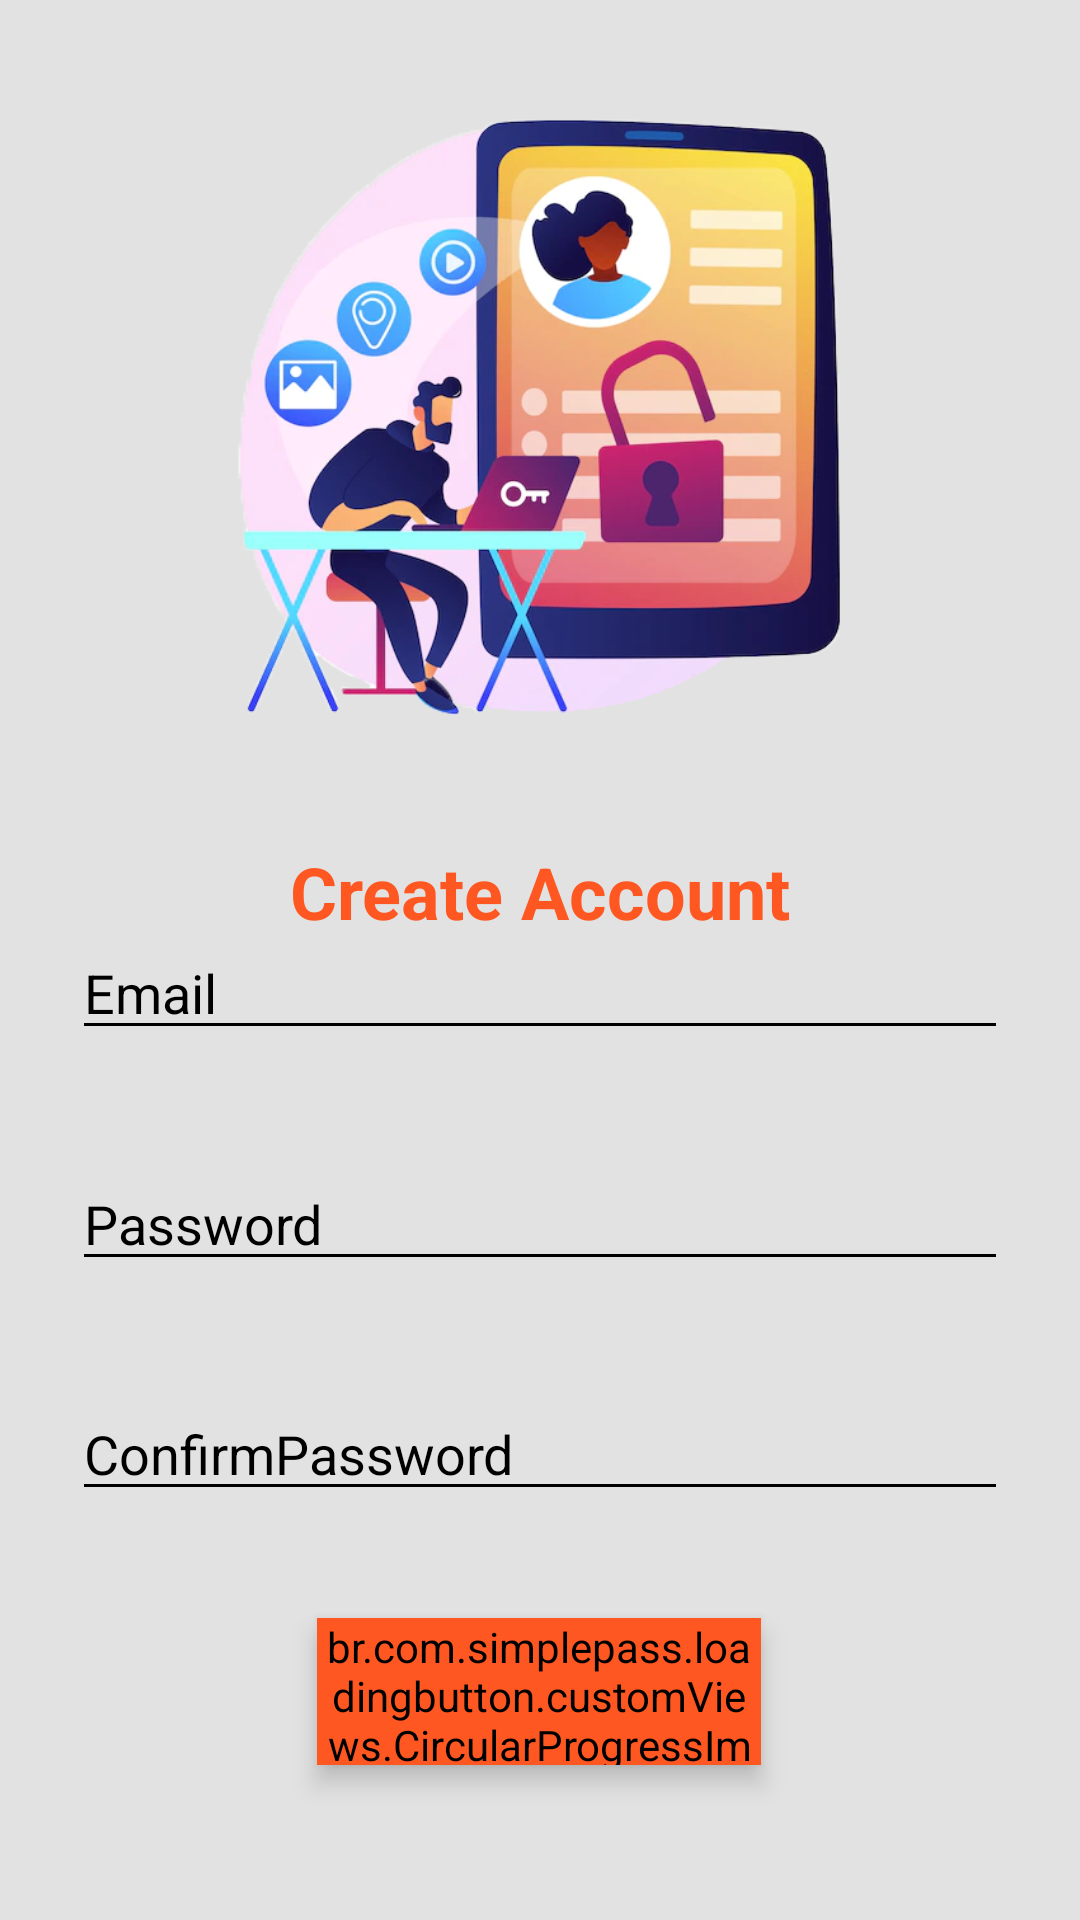

Android layout source for this screen:
<!-- AndroidManifest.xml: application theme AppTheme -->
<!-- res/layout/activity_registration.xml -->
<?xml version="1.0" encoding="utf-8"?>
<androidx.constraintlayout.widget.ConstraintLayout xmlns:android="http://schemas.android.com/apk/res/android"
    xmlns:app="http://schemas.android.com/apk/res-auto"
    xmlns:tools="http://schemas.android.com/tools"
    android:layout_width="match_parent"
    android:layout_height="match_parent"
    tools:context="com.vandan.app.RegistrationActivity">

    <androidx.constraintlayout.widget.ConstraintLayout
        android:id="@+id/containerLogin"
        android:layout_width="match_parent"
        android:layout_height="match_parent"
        android:paddingLeft="@dimen/activity_horizontal_margin"
        android:paddingTop="@dimen/activity_vertical_margin"
        android:paddingRight="@dimen/activity_horizontal_margin"
        android:paddingBottom="@dimen/activity_vertical_margin"
        tools:context="com.vandan.app.RegistrationActivity">

        <TextView
            android:id="@+id/textView3"
            android:layout_width="wrap_content"
            android:layout_height="wrap_content"
            android:layout_marginTop="8dp"
            android:text="Create Account"
            android:textColor="@color/colorPrimary"
            android:textSize="24sp"
            android:textStyle="bold"
            app:layout_constraintEnd_toEndOf="parent"
            app:layout_constraintStart_toStartOf="parent"
            app:layout_constraintTop_toBottomOf="@+id/imageView" />

        <EditText
            android:id="@+id/username2"
            android:layout_width="0dp"
            android:layout_height="wrap_content"
            android:layout_marginStart="24dp"
            android:layout_marginEnd="24dp"
            android:backgroundTint="@color/design_default_color_on_secondary"
            android:hint="@string/prompt_email"
            android:inputType="textEmailAddress"
            android:selectAllOnFocus="true"
            android:shadowColor="@color/design_default_color_on_secondary"
            android:textColor="@color/darkblue"
            android:textColorHint="@color/design_default_color_on_secondary"
            app:layout_constraintBottom_toTopOf="@+id/password2"
            app:layout_constraintEnd_toEndOf="parent"
            app:layout_constraintHorizontal_bias="0.531"
            app:layout_constraintStart_toStartOf="parent"
            app:layout_constraintTop_toBottomOf="@+id/imageView" />

        <EditText
            android:id="@+id/password2"
            android:layout_width="0dp"
            android:layout_height="wrap_content"
            android:layout_marginStart="24dp"
            android:layout_marginEnd="24dp"
            android:backgroundTint="@color/design_default_color_on_secondary"
            android:hint="@string/prompt_password"
            android:imeActionLabel="@string/action_sign_in_short"
            android:imeOptions="actionDone"
            android:inputType="textPassword"
            android:selectAllOnFocus="true"
            android:shadowColor="@color/design_default_color_on_secondary"
            android:textColor="@color/darkblue"
            android:textColorHint="@color/design_default_color_on_secondary"
            app:layout_constraintBottom_toTopOf="@+id/repassword"
            app:layout_constraintEnd_toEndOf="parent"
            app:layout_constraintHorizontal_bias="0.5"
            app:layout_constraintStart_toStartOf="parent"
            app:layout_constraintTop_toBottomOf="@+id/username2" />


        <EditText
            android:id="@+id/repassword"
            android:layout_width="0dp"
            android:layout_height="wrap_content"
            android:layout_marginStart="24dp"
            android:layout_marginEnd="24dp"
            android:backgroundTint="@color/design_default_color_on_secondary"
            android:hint="ConfirmPassword"
            android:imeActionLabel="@string/action_sign_in_short"
            android:imeOptions="actionDone"
            android:inputType="textPassword"
            android:selectAllOnFocus="true"
            android:shadowColor="@color/design_default_color_on_secondary"
            android:textColor="@color/darkblue"
            android:textColorHint="@color/design_default_color_on_secondary"
            app:layout_constraintBottom_toTopOf="@+id/singup"
            app:layout_constraintEnd_toEndOf="parent"
            app:layout_constraintHorizontal_bias="0.5"
            app:layout_constraintStart_toStartOf="parent"
            app:layout_constraintTop_toBottomOf="@+id/password2" />

        <br.com.simplepass.loadingbutton.customViews.CircularProgressImageButton
            android:id="@+id/singup"
            android:layout_width="148dp"
            android:layout_height="49dp"
            android:layout_gravity="start"
            android:layout_marginStart="48dp"
            android:layout_marginEnd="48dp"
            android:layout_marginBottom="16dp"
            android:backgroundTint="@color/colorPrimary"

            android:elevation="5dp"
            android:enabled="true"
            android:onClick="doSingup"
            android:src="@drawable/ic_donee_black_24dp"
            app:layout_constraintBottom_toBottomOf="parent"
            app:layout_constraintEnd_toEndOf="parent"
            app:layout_constraintHorizontal_bias="0.497"
            app:layout_constraintStart_toStartOf="parent"
            app:layout_constraintTop_toBottomOf="@+id/repassword"
            app:spinning_bar_color="@color/colorPrimaryDark"
            app:spinning_bar_padding="3dp"
            app:spinning_bar_width="3dp" />

        <ProgressBar
            android:id="@+id/loading"
            android:layout_width="wrap_content"
            android:layout_height="wrap_content"
            android:layout_gravity="center"
            android:layout_marginStart="32dp"
            android:layout_marginTop="64dp"
            android:layout_marginEnd="32dp"
            android:layout_marginBottom="64dp"
            android:visibility="gone"
            app:layout_constraintBottom_toBottomOf="parent"
            app:layout_constraintEnd_toEndOf="@+id/password2"
            app:layout_constraintStart_toStartOf="@+id/password2"
            app:layout_constraintTop_toTopOf="parent" />

        <ImageView
            android:id="@+id/imageView"
            android:layout_width="332dp"
            android:layout_height="265dp"
            android:layout_marginTop="8dp"
            app:layout_constraintEnd_toEndOf="parent"
            app:layout_constraintStart_toStartOf="parent"
            app:layout_constraintTop_toTopOf="parent"
            app:srcCompat="@drawable/singup" />

    </androidx.constraintlayout.widget.ConstraintLayout>
</androidx.constraintlayout.widget.ConstraintLayout>
<!-- resources referenced by this layout -->
<resources>
  <color name="colorPrimary">#ff5722</color>
  <color name="colorPrimaryDark">#262c50</color>
  <color name="darkblue">#23283a</color>
  <!-- drawable singup: png bitmap (drawable, 196712 bytes) -->
  <string name="action_sign_in_short">Sign in</string>
  <string name="prompt_email">Email</string>
  <string name="prompt_password">Password</string>
  <style name="AppTheme" parent="Theme.AppCompat.Light">
          
          <item name="colorPrimary">@color/colorPrimary</item>
          <item name="colorPrimaryDark">@color/colorPrimaryDark</item>
          <item name="colorAccent">@color/colorAccent</item>
          <item name="android:colorBackground">@color/colourBackground</item>
          <item name="android:windowActivityTransitions">true</item>
          <item name="android:windowEnterTransition">@android:transition/explode</item>
          <item name="android:windowExitTransition">@android:transition/explode</item>
          <item name="android:windowSharedElementEnterTransition">
              @transition/change_image_transform</item>
          <item name="android:windowSharedElementExitTransition">
              @transition/change_image_transform</item>
      </style>
  <color name="colorAccent">#4e596f</color>
  <color name="colourBackground">#E1E2E1</color>
</resources>
